Dataset: Dataset (GitHub, sPedersennn/VT2_Machine-Vision). Classes: machine screw, philips, plaster screw, Torx screw.

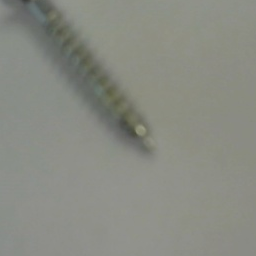
Label: Torx screw

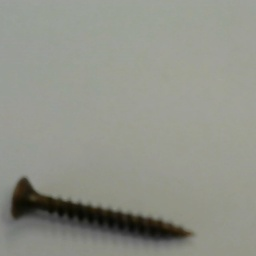
Label: philips

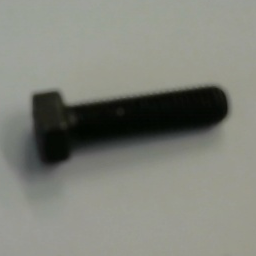
Label: machine screw

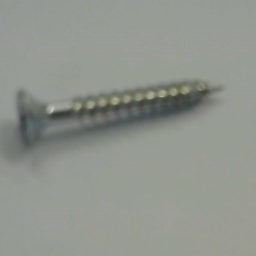
Label: Torx screw

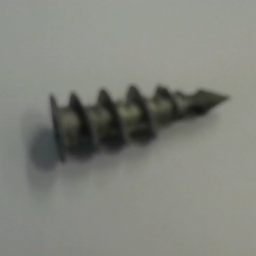
Label: plaster screw

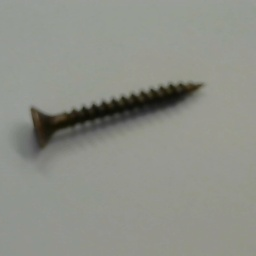
Label: philips
